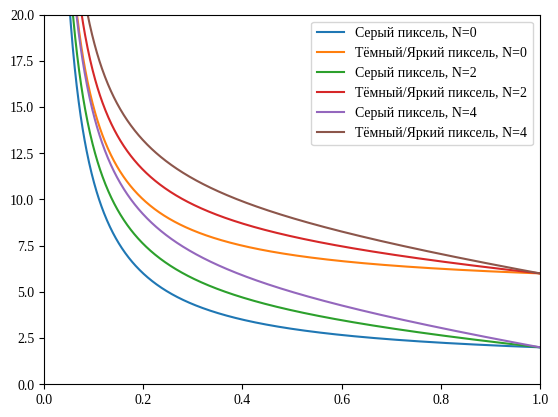

The script that saved this image: (Note: this script raises an exception after producing the figure.)
import re
import matplotlib.pyplot as plt
import numpy as np
import math

POINTS = 50
START = 0
STOP = START + POINTS

# make cirillic font
from matplotlib import rc
font = {'family': 'Liberation Serif',
        'weight': 'normal'}
rc('font', **font)

def plot_results():
    f = open("result.temp", "r")
    s = f.read()
    s_arr = s.split("\n")

    data = []
    dmos_arr = []
    new_arr = []
    old_arr = []
    for i in range(0, len(s_arr), 6):
        group = s_arr[i+1:i+6]
        if len(group) > 0:
            pic_name = group[0]
            dmos = float(re.findall("\d+\.\d+", group[1])[0])
            old = float(re.findall("\d+\.\d+", group[2])[0])
            new = float(re.findall("\d+\.\d+", group[3])[0])

            dmos_arr.append(dmos)
            new_arr.append(new)
            old_arr.append(old if old <= 100 else 100)
            data.append([dmos, old, new])

    plt.plot([x for x in range(len(dmos_arr[START:STOP]))], dmos_arr[START:STOP])
    plt.plot([x for x in range(len(new_arr[START:STOP]))], new_arr[START:STOP])
    plt.plot([x for x in range(len(old_arr[START:STOP]))], old_arr[START:STOP])
    plt.legend(['dmos', 'new alg', 'old alg'])
    plt.xlabel('picture', fontsize=18)
    plt.ylabel('result', fontsize=18)
    plt.grid(b=True, which='both', color='0.65',linestyle='-')
    plt.yticks(np.arange(0, 100+5, 5))
    plt.xticks(np.arange(0, POINTS+5, 5))
    plt.show()

def plot_kw():
    WH_DIFF = 6
    GR_DIFF = 2
    CEIL = 0.2
    N = 0
    wh_coef = []
    gr_coef = []
    wh_coef_2 = []
    gr_coef_2 = []
    wh_coef_3 = []
    gr_coef_3 = []
    x_arr = []
    for x in range(1, 1100, 1):
        x = x/1000.
        x_arr.append(x)
        wk = (1/x) + (WH_DIFF -1) + (1-x)*N
        gk = (1/x) + (GR_DIFF -1) + (1-x)*N
        wh_coef.append(wk)
        gr_coef.append(gk)
        wk = (1/x) + (WH_DIFF -1) + (1-x)*2
        gk = (1/x) + (GR_DIFF -1) + (1-x)*2
        wh_coef_2.append(wk)
        gr_coef_2.append(gk)
        wk = (1/x) + (WH_DIFF -1) + (1-x)*4
        gk = (1/x) + (GR_DIFF -1) + (1-x)*4
        wh_coef_3.append(wk)
        gr_coef_3.append(gk)
    wh_coef.insert(0, wh_coef[0]+1)
    gr_coef.insert(0, gr_coef[0]+1)
    wh_coef_2.insert(0, wh_coef_2[0]+1)
    gr_coef_2.insert(0, gr_coef_2[0]+1)
    wh_coef_3.insert(0, wh_coef_2[0]+1)
    gr_coef_3.insert(0, gr_coef_2[0]+1)
    x_arr.insert(0,0)

    plt.plot(x_arr, gr_coef)
    plt.plot(x_arr, wh_coef)
    plt.plot(x_arr, gr_coef_2)
    plt.plot(x_arr, wh_coef_2)
    plt.plot(x_arr, gr_coef_3)
    plt.plot(x_arr, wh_coef_3)
    plt.ylim([0, 20])
    plt.xlim([0,1])
    plt.legend(['Серый пиксель, N=0', 'Тёмный/Яркий пиксель, N=0',
                'Серый пиксель, N=2', 'Тёмный/Яркий пиксель, N=2',
                'Серый пиксель, N=4', 'Тёмный/Яркий пиксель, N=4'])
    plt.grid(b=True, which='both', color='0.65',linestyle='-')
    plt.show()

#plot_results()
plot_kw()
